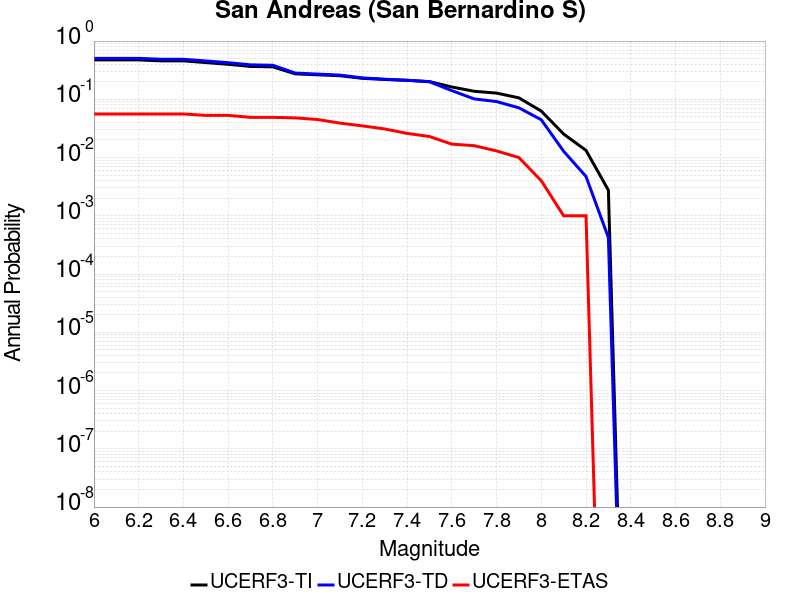

Data behind this chart, as committed beside it:
Magnitude, UCERF3-TI Prob, UCERF3-TD Prob, UCERF3-ETAS Prob
6.0, 0.4747, 0.5055, 0.056
6.1, 0.4747, 0.5055, 0.056
6.2, 0.4747, 0.5055, 0.056
6.3, 0.4573, 0.4873, 0.056
6.4, 0.4573, 0.4873, 0.056
6.5, 0.4275, 0.4558, 0.053
6.6, 0.3992, 0.426, 0.053
6.7, 0.3668, 0.3909, 0.049
6.8, 0.3603, 0.384, 0.049
6.9, 0.2735, 0.282, 0.048
7.0, 0.2634, 0.2712, 0.045
7.1, 0.2539, 0.2605, 0.039
7.2, 0.2293, 0.233, 0.035
7.3, 0.2192, 0.2212, 0.031
7.4, 0.2116, 0.2126, 0.026
7.5, 0.2013, 0.2002, 0.023
7.6, 0.1629, 0.141, 0.017
7.7, 0.1374, 0.1017, 0.016
7.8, 0.1279, 0.0915, 0.013
7.9, 0.106, 0.07146, 0.01
8.0, 0.06275, 0.0446, 0.004
8.1, 0.02534, 0.01283, 0.001
8.2, 0.01329, 0.004735, 0.001
8.3, 0.002754, 4.2301256E-4, 0.0
